Run: headless pygame with SDL's dummy video driver; simulated clock (each Clock.tick advances the game by its frame time, no real sleeping); random seed 0; keys injected as events and as key.get_pressed() state; mouse plan: one left click at the window centre at the start of phase 2, then a move to the lower-right quarter at the start of phase 3.
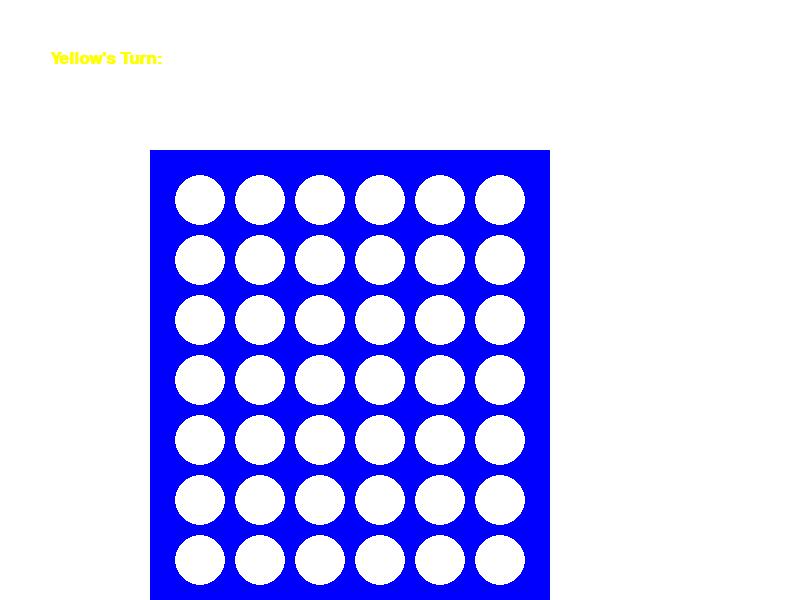
Frame 1 of 4 · flips 1–60 · no input
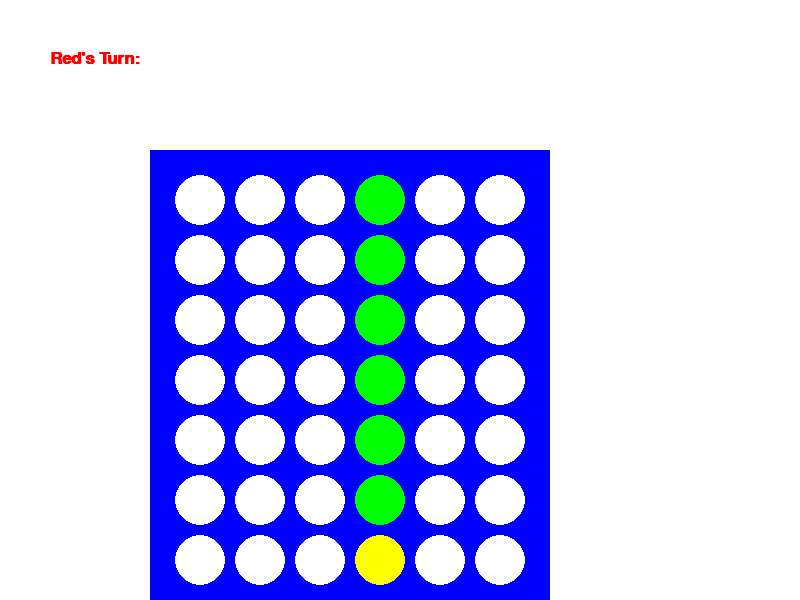
Frame 2 of 4 · flips 61–180 · clicked the window centre · tapped SPACE, RETURN · held RIGHT (→), D
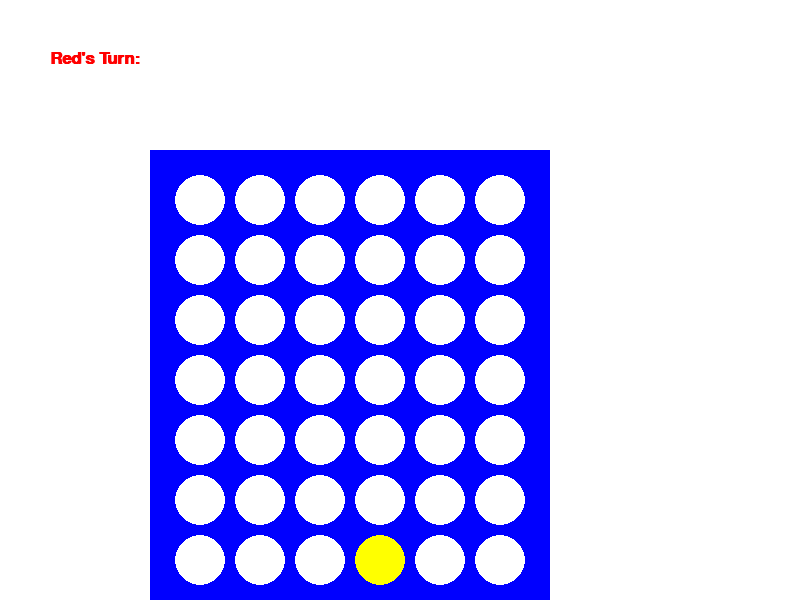
Frame 3 of 4 · flips 181–300 · moved the mouse to the lower-right quarter · held DOWN (↓), S
Frame 4 of 4 · flips 301–420 · held LEFT (←), A, UP (↑), W · screen unchanged from frame 3, image omitted

The pygame program that drew these frames:

# -*- coding: utf-8 -*-
"""
Created on Fri Oct 27 13:56:44 2017

@author: William Yang
"""
import pygame

# Define some colors
WHITE    = ( 255, 255, 255)
YELLOW   = ( 255, 255,   0)
RED      = ( 255,   0,   0)
BLUE     = (   0,   0, 255)
GREEN    = (   0, 255,   0)

#checks for if a player has won
def Win(array, cord_array, player_num):
    #set counter variables
    counter = 1
    counter2 = 1
    counter3 = 1
    counter4 = 1
    
    #Check for horizontal Victories
    j = 0
    while True:
        if cord_array[1] - j != 0:
            j += 1
            if array[cord_array[0]][cord_array[1] - j] == player_num:
                counter += 1
            else:
                break
        else:
            break
    j = 0
    while True:
        if cord_array[1] + j != 5:
            j += 1
            if array[cord_array[0]][cord_array[1] + j] == player_num:
                counter += 1
            else:
                break
        else:
            break
        
    #Check for Vertical Victories
    j = 0
    while True:
        if cord_array[0] + j != 6:
            j += 1
            if array[cord_array[0] + j][cord_array[1]] == player_num:
                counter2 += 1
            else:
                break
        else:
            break
    j = 0
    while True:
        if cord_array[0] - j != 0:
            j += 1
            if array[cord_array[0] - j][cord_array[1]] == player_num:
                counter2 += 1
            else:
                break
        else:
            break
        
    #check for diagonal Vicories (from bottom left to top Right)
    j = 0
    while True:
        if cord_array[1] - j != 0:
            if cord_array[0] + j != 6:
                j += 1
                if array[cord_array[0] + j][cord_array[1] - j] == player_num:
                    counter3 += 1
                else:
                    break
            else:
                break
        else:
            break
    j = 0
    while True:
       if cord_array[1] + j != 5:
           if cord_array[0] - j != 0:
               j += 1
               if array[cord_array[0] - j][cord_array[1] + j] == player_num:
                   counter3 += 1
               else:
                   break
           else:
               break
       else:
           break
    
    #Check for diagonal Victories (bottom right to top left)
    j = 0
    while True:
        if cord_array[1] + j != 5:
            if cord_array[0] + j != 6:
                j += 1
                if array[cord_array[0] + j][cord_array[1] + j] == player_num:
                    counter4 += 1
                else:
                    break
            else:
                break
        else:
            break
    j = 0
    while True:
       if cord_array[1] - j != 0:
           if cord_array[0] - j != 0:
               j += 1
               if array[cord_array[0] - j][cord_array[1] - j] == player_num:
                   counter4 += 1
               else:
                   break
           else:
               break
       else:
           break
       
    # Check if any of the counders produced a win
    if counter >= 4:
        return True
    elif counter2 >= 4:
        return True
    elif counter3 >= 4:
        return True
    elif counter4 >= 4:
        return True
    else:
        return False

def main():
    pygame.init()
    font = pygame.font.SysFont('Calibri', 25, True, False)
    '''
    Variables consisting of witch player's turn it is, 
    the cordinates of the players peice
    the array of the game board
    a variable for storing what colomb we are in
    whether or not a win state has been achieved
    and how many turns have passed
    '''
    player_num = 1
    cord_array = [0,0]
    array = []
    n = None
    win = False
    full = False
    counter = 0
    
    for i in range (7):
        array.append([0,0,0,0,0,0])
    
    width = 800
    height = 600
    screen = pygame.display.set_mode([width,height])
    
    m_pos = pygame.mouse.get_pos()
    
    # Used to manage how fast the screen updates
    clock = pygame.time.Clock()
    # -------- Main Program Loop -----------\
    done = False
    while not done:
        if win == False:
            # --- Main event loop
            for event in pygame.event.get(): 
                if event.type == pygame.QUIT: # If user clicked close
                    done = True
                #checking on mouse click which column was clicked on
                elif event.type == pygame.MOUSEBUTTONDOWN:
                    m_pos = pygame.mouse.get_pos()
                    m_pos_x = m_pos[0]
                    i = 170
                    j = 1
                    while True:
                        if m_pos_x > i and m_pos_x <= i + 60:
                            n = j
                            break
                        if i == 470:
                            n = None
                            break
                        i += 60
                        j += 1
                    
                    #resets the full colomn variable
                    full = False
                    
                    # Updates the gameboard array with the appropriate piece
                    if n != None:
                        i = 6
                        while True:
                            if array[i][n-1] == 0:
                                array[i][n - 1] = player_num
                                cord_array = [i, n - 1]
                                counter += 1
                                break
                            if i == 0:
                                full = True
                                break
                            i = i - 1
                            
                        #checks for a win, if there is one, dont swap the player, otherwise do
                        win = Win(array, cord_array, player_num)
                        if full == False:
                            if win == False:
                                if player_num == 1:
                                    player_num = 2
                                else:
                                    player_num = 1
            #Checks where the mouse is currently and sets a variable to the appropriate column 
            mouse = pygame.mouse.get_pos()
            i = 170
            j = 0
            while True:
                if mouse[0] > i and mouse[0] <= i + 60:
                    c = j
                    break
                if j == 6:
                    c = 7
                    break
                j += 1
                i += 60
            
            # --- Drawing code should go here
            # First, clear the screen
            background_color = WHITE 
            screen.fill(background_color) 
            # Now, do your drawing.
            pygame.draw.rect(screen, BLUE, (150, 150, 400, 450))
            y = 200
            x = 200
            
            #draws the circles on the board, changing there color according to different peramiters
            for j in range (6):
                y = 200
                for i in range (7):
                    if array[i][j] == 0:
                        if j == c:
                            pygame.draw.circle(screen, GREEN, (x ,y), 25)
                        else:
                            pygame.draw.circle(screen, WHITE, (x ,y), 25)
                    elif array[i][j] == 1:
                        pygame.draw.circle(screen, YELLOW, (x ,y), 25)
                    else:
                        pygame.draw.circle(screen, RED, (x ,y), 25)
                    y += 60
                x += 60
                
            if full == True:
                text = font.render("THAT COLOMN IS FULL! Try another", True, BLUE)
                screen.blit(text, [50,50])
            elif player_num == 1 and win == False:
                text = font.render("Yellow's Turn:", True, YELLOW)
                screen.blit(text, [50,50])
            elif player_num == 2 and win == False:
                text = font.render("Red's Turn:", True, RED)
                screen.blit(text, [50,50])
            if counter == 41:
                win = True
            # --- Update the screen with what we've drawn.
            pygame.display.update()
        
            # This limits the loop to 60 frames per second
            clock.tick(60)
        else:
            #checks if a click has happened since a win has occured, if so, it resets the array and sets win back to false
            for event in pygame.event.get(): 
                if event.type == pygame.QUIT: # If user clicked close
                    done = True
                elif event.type == pygame.MOUSEBUTTONDOWN:
                    for i in range (7):
                        array[i] = [0,0,0,0,0,0]
                    counter = 0
                    win = False
                    
            #Prints who one and how to restart
            if player_num == 1 and counter != 41:
                text = font.render("Yellow Wins! Click to Restart", True, YELLOW)
                screen.blit(text, [50,50])
            elif player_num == 2 and counter != 41:
                text = font.render("Red Wins! Click to Restart", True, RED)
                screen.blit(text, [50,50])
            else:
                text = font.render("Tie! Click to Restart", True, BLUE)
                screen.blit(text, [50,50])
            pygame.display.update()
        
    pygame.quit()

if __name__ == "__main__":
    try:
        main()
    except Exception as e:
        pygame.quit()
        raise e
